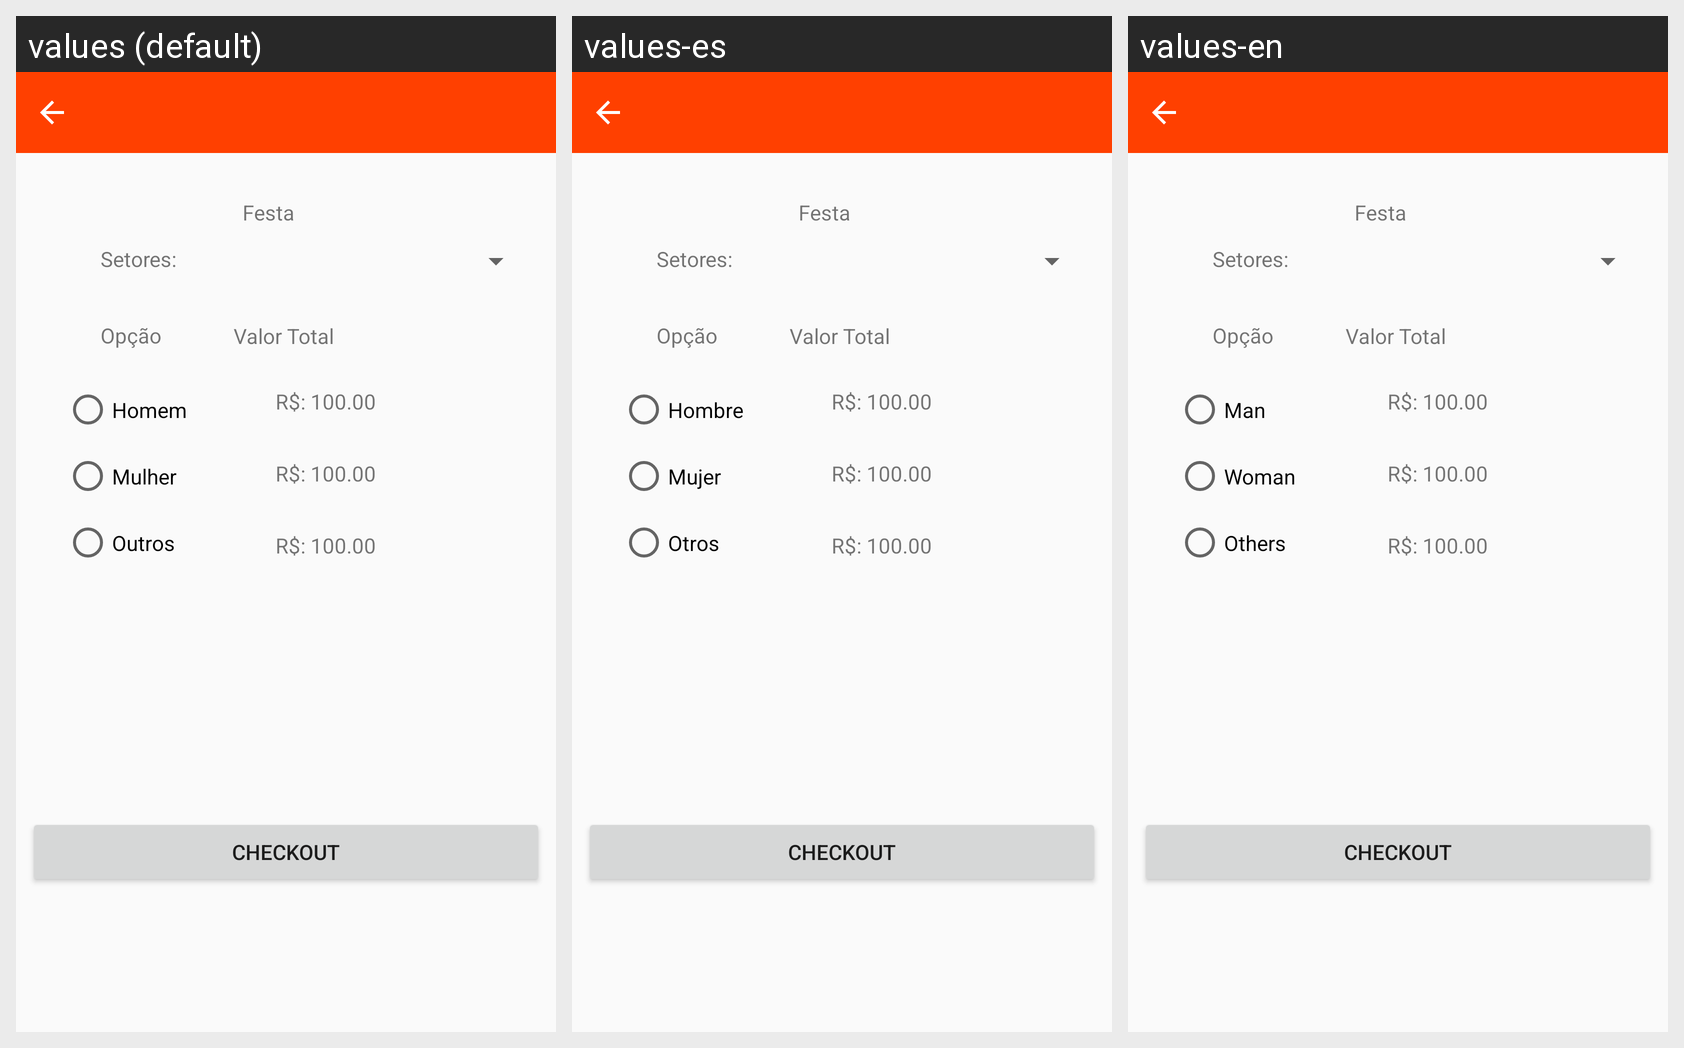

Here is an Android app screen in its default locale and in the app's own translations. Write out the translated-string differences for the strings that appear on this screen.
Android screen res/layout/bar_shopping_cart.xml rendered under 3 locales, left to right: values (default), values-es, values-en. Device: Nexus 5 (rendered at 1080×1920; each locale shown at half size, 540×960, under a caption strip naming it); theme AppTheme.
Strings drawn on this screen, with the default value and each locale's value (text and hints the layout hard-codes, and strings that could not be matched under every locale, appear in the picture but are not listed):

txt_valueTotal
  values: Valor Total
  values-es: Valor Total  [not translated; the default value is used]
  values-en: Valor Total  [not translated; the default value is used]

txt_opcao
  values: Opção
  values-es: Opção  [not translated; the default value is used]
  values-en: Opção  [not translated; the default value is used]

btn_checkout
  values: Checkout
  values-es: Checkout  [not translated; the default value is used]
  values-en: Checkout  [not translated; the default value is used]

txt_man
  values: Homem
  values-es: Hombre
  values-en: Man

txt_woman
  values: Mulher
  values-es: Mujer
  values-en: Woman

txt_other
  values: Outros
  values-es: Otros
  values-en: Others
